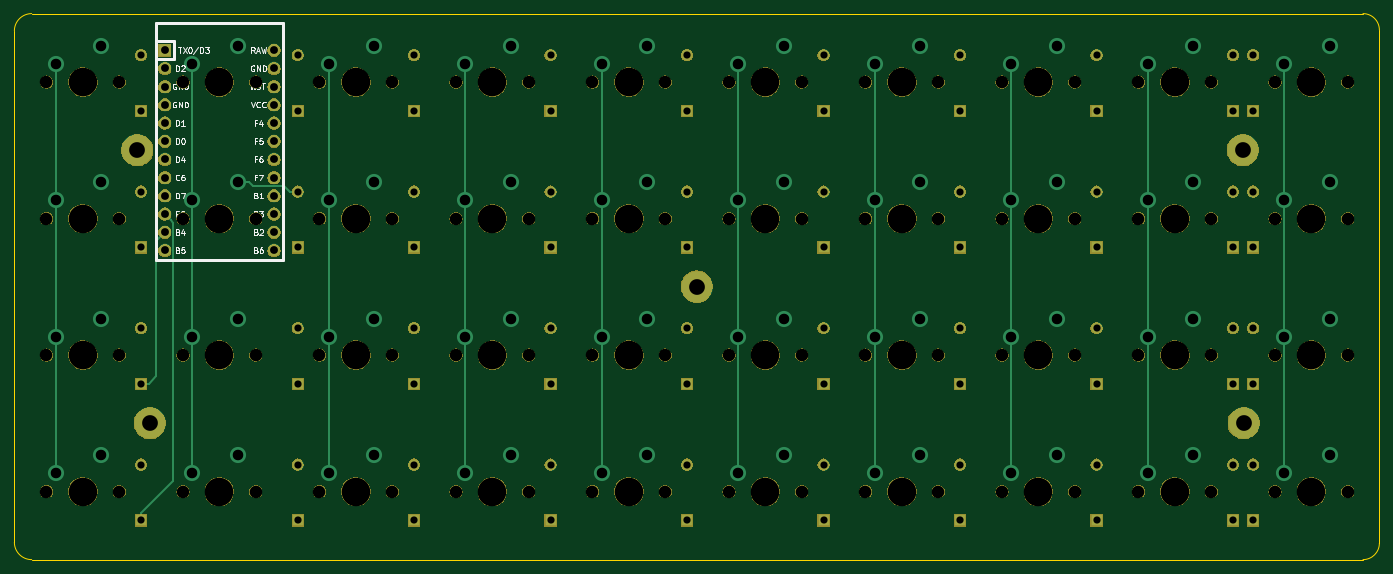
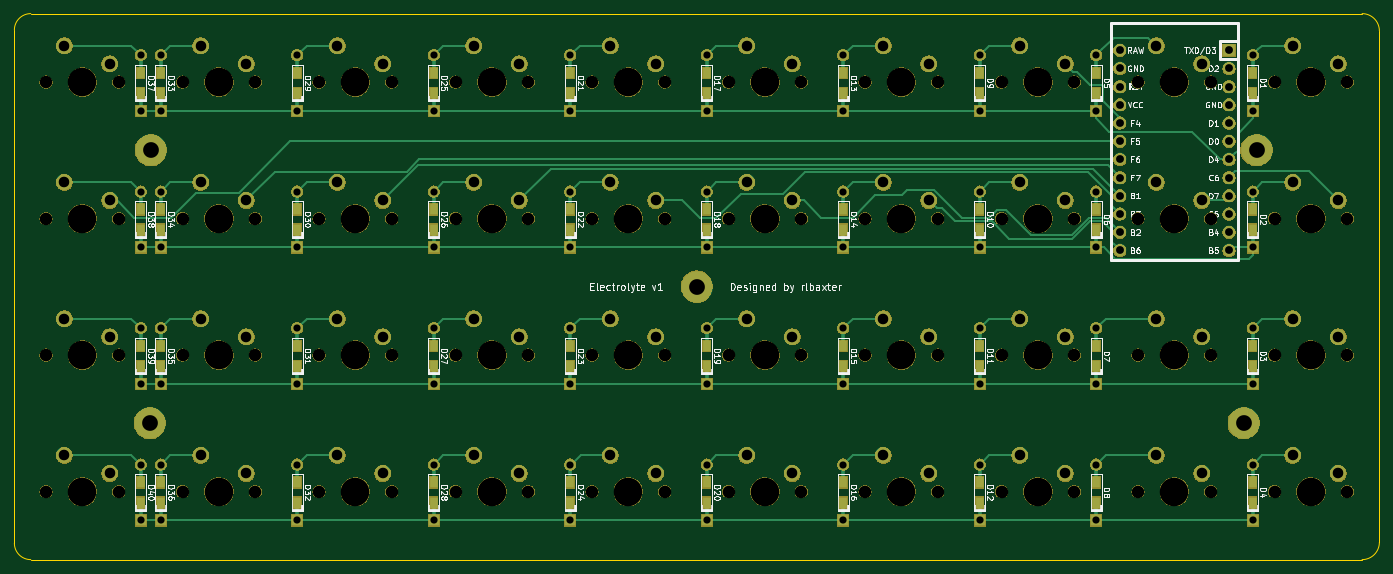
Circuit board: 9 layer files. Board 190.5 x 76.2 mm.
- bottom_copper: electrolyte-B_Cu.gbl (19417 bytes)
- bottom_mask: electrolyte-B_Mask.gbs (279559 bytes)
- bottom_silk: electrolyte-B_SilkS.gbo (92687 bytes)
- outline: electrolyte-Edge_Cuts.gm1 (970 bytes)
- top_copper: electrolyte-F_Cu.gtl (7062 bytes)
- top_mask: electrolyte-F_Mask.gts (175007 bytes)
- top_silk: electrolyte-F_SilkS.gto (25047 bytes)
- drill: electrolyte-NPTH.drl (2238 bytes)
- drill: electrolyte-PTH.drl (3350 bytes)

=== bottom_copper: electrolyte-B_Cu.gbl (19417 bytes, source omitted) ===
=== bottom_mask: electrolyte-B_Mask.gbs (279559 bytes, source omitted) ===
=== bottom_silk: electrolyte-B_SilkS.gbo (92687 bytes, source omitted) ===
=== outline: electrolyte-Edge_Cuts.gm1 ===
G04 #@! TF.GenerationSoftware,KiCad,Pcbnew,(5.1.4-0)*
G04 #@! TF.CreationDate,2021-02-22T20:17:48-07:00*
G04 #@! TF.ProjectId,electrolyte,656c6563-7472-46f6-9c79-74652e6b6963,rev?*
G04 #@! TF.SameCoordinates,Original*
G04 #@! TF.FileFunction,Profile,NP*
%FSLAX46Y46*%
G04 Gerber Fmt 4.6, Leading zero omitted, Abs format (unit mm)*
G04 Created by KiCad (PCBNEW (5.1.4-0)) date 2021-02-22 20:17:48*
%MOMM*%
%LPD*%
G04 APERTURE LIST*
%ADD10C,0.050000*%
G04 APERTURE END LIST*
D10*
X204597000Y-16129000D02*
X18796000Y-16129000D01*
X206883000Y-90043000D02*
X206883000Y-18415000D01*
X18796000Y-92329000D02*
X204597000Y-92329000D01*
X16383000Y-18542000D02*
X16383000Y-89916000D01*
X204597000Y-16129000D02*
G75*
G02X206883000Y-18415000I0J-2286000D01*
G01*
X206883000Y-90043000D02*
G75*
G02X204597000Y-92329000I-2286000J0D01*
G01*
X18796000Y-92329000D02*
G75*
G02X16383000Y-89916000I0J2413000D01*
G01*
X16383000Y-18542000D02*
G75*
G02X18796000Y-16129000I2413000J0D01*
G01*
M02*

=== top_copper: electrolyte-F_Cu.gtl (7062 bytes, source omitted) ===
=== top_mask: electrolyte-F_Mask.gts (175007 bytes, source omitted) ===
=== top_silk: electrolyte-F_SilkS.gto (25047 bytes, source omitted) ===
=== drill: electrolyte-NPTH.drl ===
M48
; DRILL file {KiCad (5.1.4-0)} date Monday, February 22, 2021 at 08:19:32 PM
; FORMAT={-:-/ absolute / inch / decimal}
; #@! TF.CreationDate,2021-02-22T20:19:32-07:00
; #@! TF.GenerationSoftware,Kicad,Pcbnew,(5.1.4-0)
; #@! TF.FileFunction,NonPlated,1,2,NPTH
FMAT,2
INCH
T1C0.0689
T2C0.1570
%
G90
G05
T1
X6.8213Y-2.5112
X7.2212Y-2.5112
X5.3213Y-1.7612
X5.7212Y-1.7612
X0.8213Y-3.2612
X1.2212Y-3.2612
X6.0713Y-1.7612
X6.4712Y-1.7612
X5.3213Y-1.0112
X2.3213Y-2.5112
X2.7212Y-2.5112
X1.5713Y-1.0112
X1.9712Y-1.0112
X7.5713Y-1.0112
X7.9712Y-1.0112
X5.7212Y-1.0112
X6.8213Y-1.7612
X7.2212Y-1.7612
X3.8213Y-1.0112
X4.2212Y-1.0112
X3.0713Y-3.2612
X3.4712Y-3.2612
X0.8213Y-2.5112
X1.2212Y-2.5112
X4.9712Y-3.2612
X2.3213Y-1.7612
X2.7212Y-1.7612
X6.0713Y-1.0112
X6.4712Y-1.0112
X6.8213Y-1.0112
X7.2212Y-1.0112
X2.3213Y-1.0112
X3.0713Y-2.5112
X3.4712Y-2.5112
X5.3213Y-3.2612
X5.7212Y-3.2612
X2.7212Y-1.0112
X0.8213Y-1.7612
X1.2212Y-1.7612
X4.5713Y-3.2612
X0.8213Y-1.0112
X1.2212Y-1.0112
X4.5713Y-2.5112
X4.9712Y-2.5112
X2.3213Y-3.2612
X2.7212Y-3.2612
X3.8213Y-1.7612
X4.2212Y-1.7612
X6.4712Y-2.5112
X5.7212Y-2.5112
X6.0713Y-2.5112
X1.5713Y-3.2612
X7.5713Y-3.2612
X7.9712Y-3.2612
X4.5713Y-1.7612
X4.9712Y-1.7612
X7.5713Y-2.5112
X7.9712Y-2.5112
X6.0713Y-3.2612
X1.9712Y-3.2612
X6.4712Y-3.2612
X3.8213Y-3.2612
X4.2212Y-3.2612
X3.0713Y-1.7612
X3.4712Y-1.7612
X3.0713Y-1.0112
X3.4712Y-1.0112
X1.5713Y-2.5112
X1.9712Y-2.5112
X3.8213Y-2.5112
X4.2212Y-2.5112
X6.8213Y-3.2612
X7.2212Y-3.2612
X5.3213Y-2.5112
X4.5713Y-1.0112
X4.9712Y-1.0112
X1.5713Y-1.7612
X1.9712Y-1.7612
X7.5713Y-1.7612
X7.9712Y-1.7612
T2
X4.0213Y-1.7612
X3.2712Y-3.2612
X7.0213Y-1.7612
X4.0213Y-1.0112
X6.2713Y-1.0112
X5.5213Y-1.0112
X2.5212Y-2.5112
X2.5212Y-1.7612
X1.0212Y-3.2612
X6.2713Y-1.7612
X7.0213Y-1.0112
X5.5213Y-3.2612
X1.0212Y-2.5112
X1.0212Y-1.7612
X4.7713Y-2.5112
X2.5212Y-1.0112
X4.7713Y-3.2612
X1.7712Y-3.2612
X7.7713Y-3.2612
X3.2712Y-2.5112
X3.2712Y-1.7612
X4.7713Y-1.7612
X1.7712Y-2.5112
X3.2712Y-1.0112
X6.2713Y-3.2612
X1.0212Y-1.0112
X7.7713Y-2.5112
X4.0213Y-3.2612
X1.7712Y-1.7612
X4.0213Y-2.5112
X7.0213Y-3.2612
X4.7713Y-1.0112
X1.7712Y-1.0112
X5.5213Y-2.5112
X2.5212Y-3.2612
X6.2713Y-2.5112
X7.7713Y-1.7612
X7.0213Y-2.5112
X7.7713Y-1.0112
X5.5213Y-1.7612
T0
M30

=== drill: electrolyte-PTH.drl ===
M48
; DRILL file {KiCad (5.1.4-0)} date Monday, February 22, 2021 at 08:19:32 PM
; FORMAT={-:-/ absolute / inch / decimal}
; #@! TF.CreationDate,2021-02-22T20:19:32-07:00
; #@! TF.GenerationSoftware,Kicad,Pcbnew,(5.1.4-0)
; #@! TF.FileFunction,Plated,1,2,PTH
FMAT,2
INCH
T1C0.0394
T2C0.0430
T3C0.0579
T4C0.0866
%
G90
G05
T1
X2.8413Y-1.6127
X2.8413Y-1.9198
X2.2012Y-3.4198
X1.3413Y-2.3627
X1.3413Y-2.6698
X1.3413Y-3.1127
X1.3413Y-3.4198
X2.2012Y-1.6127
X2.2012Y-1.9198
X2.2012Y-0.8627
X2.2012Y-1.1698
X2.2012Y-2.3627
X2.2012Y-2.6698
X2.2012Y-3.1127
X7.4512Y-2.3627
X1.3413Y-1.9198
X1.3413Y-1.6127
X7.4512Y-3.1127
X7.4512Y-3.4198
X1.3413Y-1.1698
X7.4512Y-2.6698
X1.3413Y-0.8627
X7.4512Y-1.6127
X7.4512Y-1.9198
X7.4512Y-0.8627
X7.4512Y-1.1698
X7.3412Y-3.1127
X7.3412Y-3.4198
X7.3412Y-2.3627
X7.3412Y-2.6698
X7.3412Y-1.6127
X7.3412Y-1.9198
X7.3412Y-0.8627
X7.3412Y-1.1698
X6.5912Y-3.1127
X6.5912Y-3.4198
X6.5912Y-1.6127
X6.5912Y-1.9198
X6.5912Y-0.8627
X6.5912Y-1.1698
X5.0912Y-0.8627
X5.0912Y-1.1698
X5.0912Y-1.6127
X5.0912Y-1.9198
X5.0912Y-3.1127
X5.0912Y-3.4198
X5.0912Y-2.3627
X5.0912Y-2.6698
X5.8412Y-0.8627
X5.8412Y-1.1698
X5.8412Y-1.6127
X5.8412Y-1.9198
X6.5912Y-2.3627
X6.5912Y-2.6698
X5.8412Y-2.3627
X5.8412Y-2.6698
X5.8412Y-3.1127
X5.8412Y-3.4198
X4.3412Y-3.1127
X4.3412Y-3.4198
X4.3412Y-0.8627
X4.3412Y-1.6127
X4.3412Y-1.9198
X4.3412Y-1.1698
X3.5913Y-1.6127
X4.3412Y-2.3627
X3.5913Y-3.1127
X3.5913Y-3.4198
X3.5913Y-2.3627
X3.5913Y-2.6698
X3.5913Y-1.9198
X4.3412Y-2.6698
X3.5913Y-0.8627
X3.5913Y-1.1698
X2.8413Y-3.1127
X2.8413Y-3.4198
X2.8413Y-2.3627
X2.8413Y-2.6698
X2.8413Y-0.8627
X2.8413Y-1.1698
T2
X1.4712Y-0.8362
X1.4712Y-0.9363
X1.4712Y-1.0362
X1.4712Y-1.1362
X1.4712Y-1.2363
X1.4712Y-1.3362
X1.4712Y-1.4363
X1.4712Y-1.5362
X1.4712Y-1.6362
X1.4712Y-1.7363
X1.4712Y-1.8362
X1.4712Y-1.9363
X2.0713Y-0.8362
X2.0713Y-0.9363
X2.0713Y-1.0362
X2.0713Y-1.1362
X2.0713Y-1.2363
X2.0713Y-1.3362
X2.0713Y-1.4363
X2.0713Y-1.5362
X2.0713Y-1.6362
X2.0713Y-1.7363
X2.0713Y-1.8362
X2.0713Y-1.9363
T3
X4.6212Y-3.1612
X4.8712Y-3.0612
X3.1212Y-3.1612
X3.3712Y-3.0612
X6.1212Y-0.9113
X6.3712Y-0.8113
X4.6212Y-2.4112
X4.8712Y-2.3112
X3.1212Y-2.4112
X3.3712Y-2.3112
X5.3712Y-3.1612
X5.6212Y-3.0612
X6.8712Y-0.9113
X7.1212Y-0.8113
X2.3712Y-0.9113
X2.6212Y-0.8113
X6.1212Y-3.1612
X6.3712Y-3.0612
X3.8712Y-3.1612
X2.3712Y-1.6612
X4.1212Y-3.0612
X1.6212Y-3.1612
X1.8712Y-3.0612
X0.8712Y-1.6612
X1.1213Y-1.5613
X7.6212Y-3.1612
X7.8712Y-3.0612
X3.1212Y-1.6612
X3.3712Y-1.5613
X1.6212Y-2.4112
X1.8712Y-2.3112
X0.8712Y-0.9113
X1.1213Y-0.8113
X4.6212Y-1.6612
X4.8712Y-1.5613
X7.6212Y-2.4112
X7.8712Y-2.3112
X6.8712Y-3.1612
X7.1212Y-3.0612
X4.6212Y-0.9113
X2.6212Y-1.5613
X4.8712Y-0.8113
X3.8712Y-2.4112
X4.1212Y-2.3112
X1.6212Y-1.6612
X1.8712Y-1.5613
X7.6212Y-1.6612
X7.8712Y-1.5613
X3.1212Y-0.9113
X3.3712Y-0.8113
X3.8712Y-1.6612
X4.1212Y-1.5613
X6.8712Y-2.4112
X7.1212Y-2.3112
X5.3712Y-2.4112
X5.6212Y-2.3112
X2.3712Y-3.1612
X2.6212Y-3.0612
X6.1212Y-1.6612
X6.1212Y-2.4112
X6.3712Y-2.3112
X6.3712Y-1.5613
X2.3712Y-2.4112
X2.6212Y-2.3112
X1.6212Y-0.9113
X1.8712Y-0.8113
X7.6212Y-0.9113
X7.8712Y-0.8113
X5.3712Y-1.6612
X5.6212Y-1.5613
X5.3712Y-0.9113
X5.6212Y-0.8113
X6.8712Y-1.6612
X7.1212Y-1.5613
X3.8712Y-0.9113
X4.1212Y-0.8113
X0.8712Y-3.1612
X1.1213Y-3.0612
X0.8712Y-2.4112
X1.1213Y-2.3112
T4
X7.4Y-2.885
X1.39Y-2.885
X4.395Y-2.135
X1.32Y-1.385
X7.395Y-1.385
T0
M30

